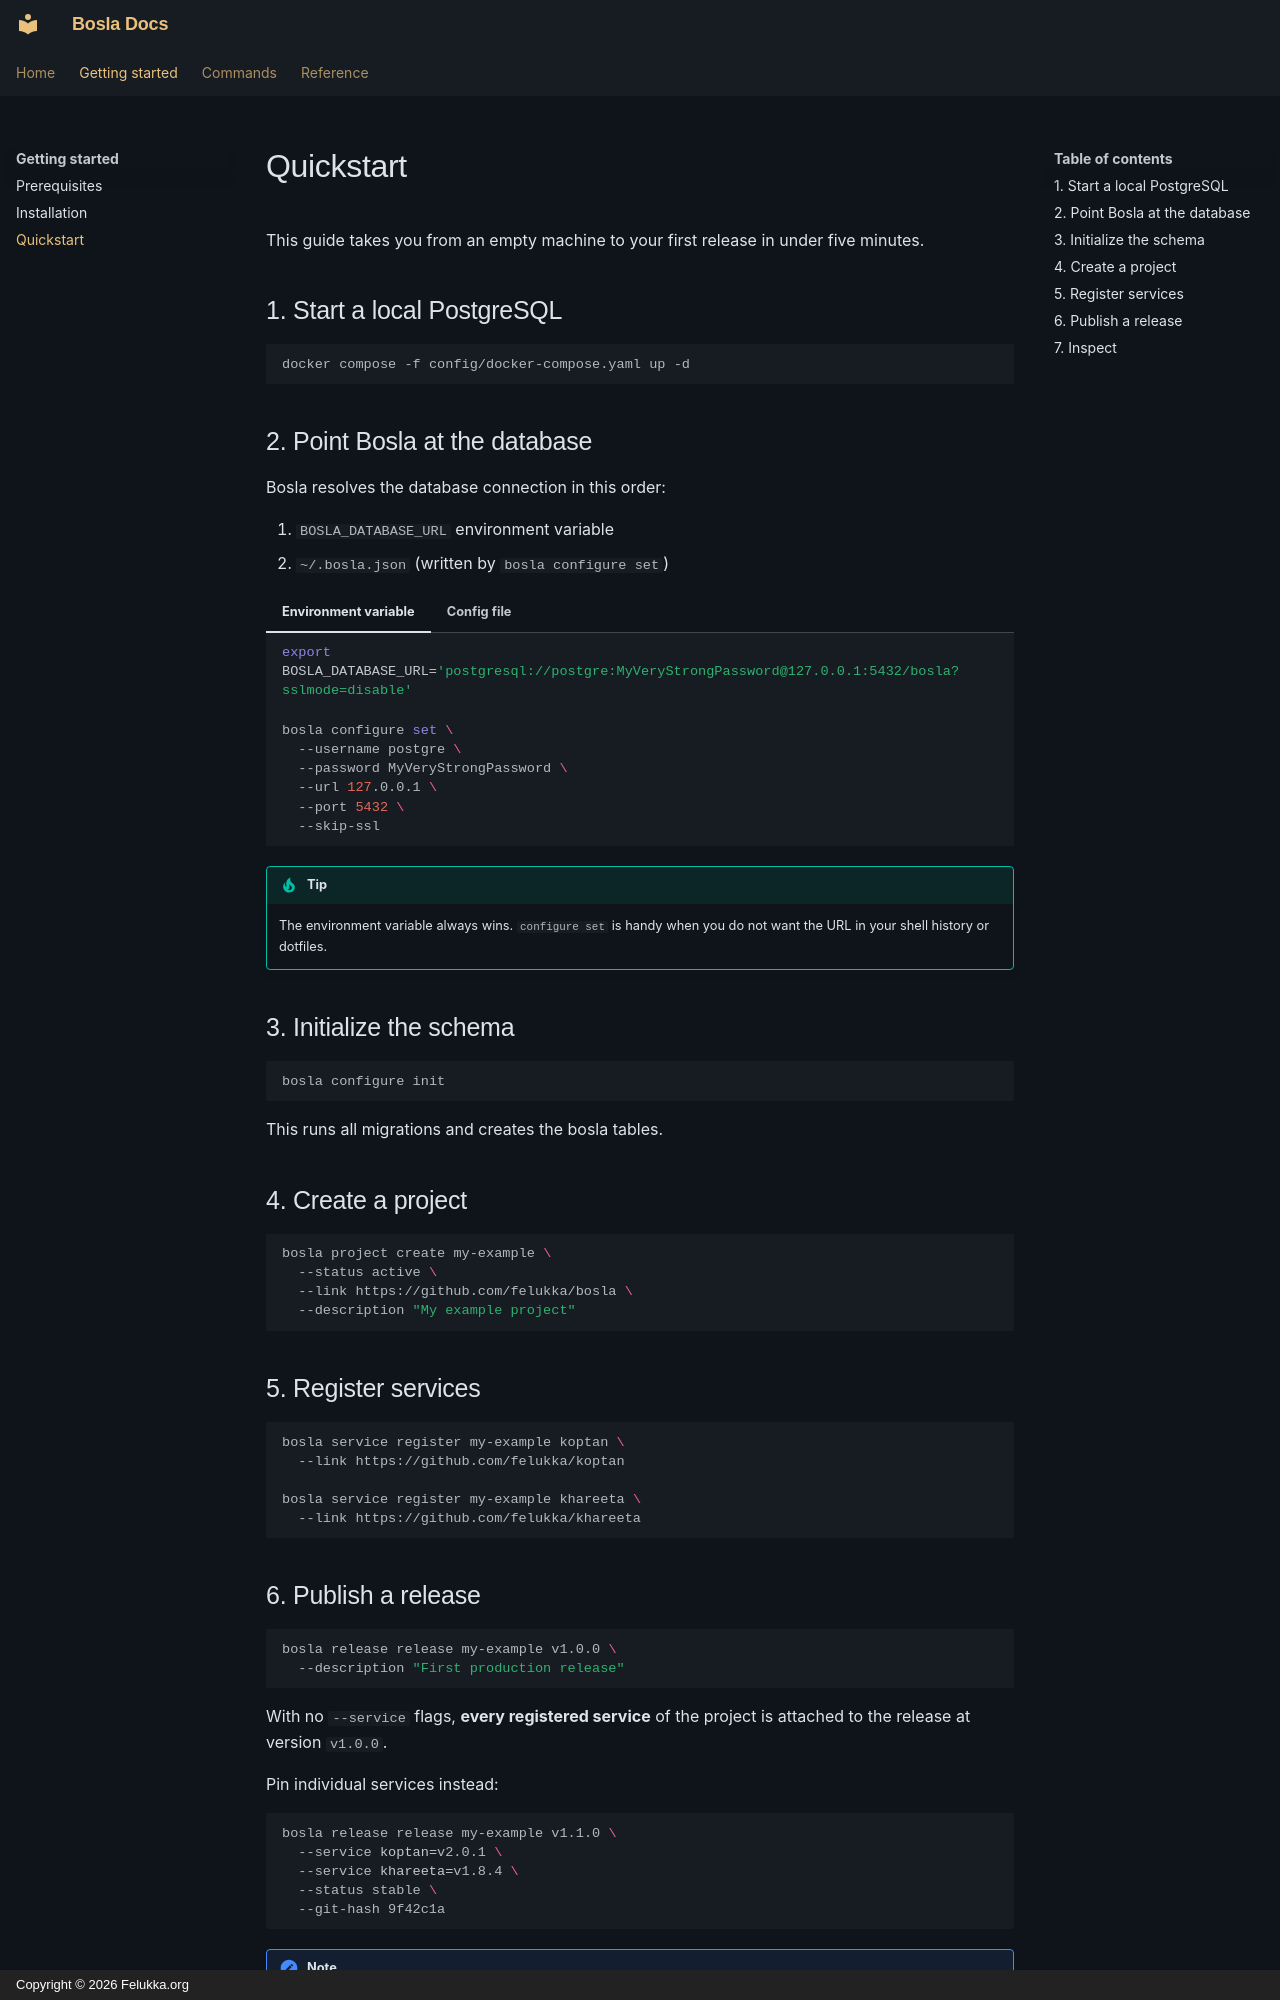

repository: felukka/bosla · page: getting-started/quickstart/index.html · generator: mkdocs · copyright: Copyright © 2026 Felukka.org

# Quickstart

This guide takes you from an empty machine to your first release in under
five minutes.

## 1. Start a local PostgreSQL

```bash
docker compose -f config/docker-compose.yaml up -d
```

## 2. Point Bosla at the database

Bosla resolves the database connection in this order:

1. `BOSLA_DATABASE_URL` environment variable
2. `~/.bosla.json` (written by `bosla configure set`)

=== "Environment variable"

    ```bash
    export BOSLA_DATABASE_URL='postgresql://postgre:MyVeryStrongPassword@127.0.0.1:5432/bosla?sslmode=disable'
    ```

=== "Config file"

    ```bash
    bosla configure set \
      --username postgre \
      --password MyVeryStrongPassword \
      --url 127.0.0.1 \
      --port 5432 \
      --skip-ssl
    ```

!!! tip
    The environment variable always wins. `configure set` is handy when you
    do not want the URL in your shell history or dotfiles.

## 3. Initialize the schema

```bash
bosla configure init
```

This runs all migrations and creates the bosla tables.

## 4. Create a project

```bash
bosla project create my-example \
  --status active \
  --link https://github.com/felukka/bosla \
  --description "My example project"
```

## 5. Register services

```bash
bosla service register my-example koptan \
  --link https://github.com/felukka/koptan

bosla service register my-example khareeta \
  --link https://github.com/felukka/khareeta
```
